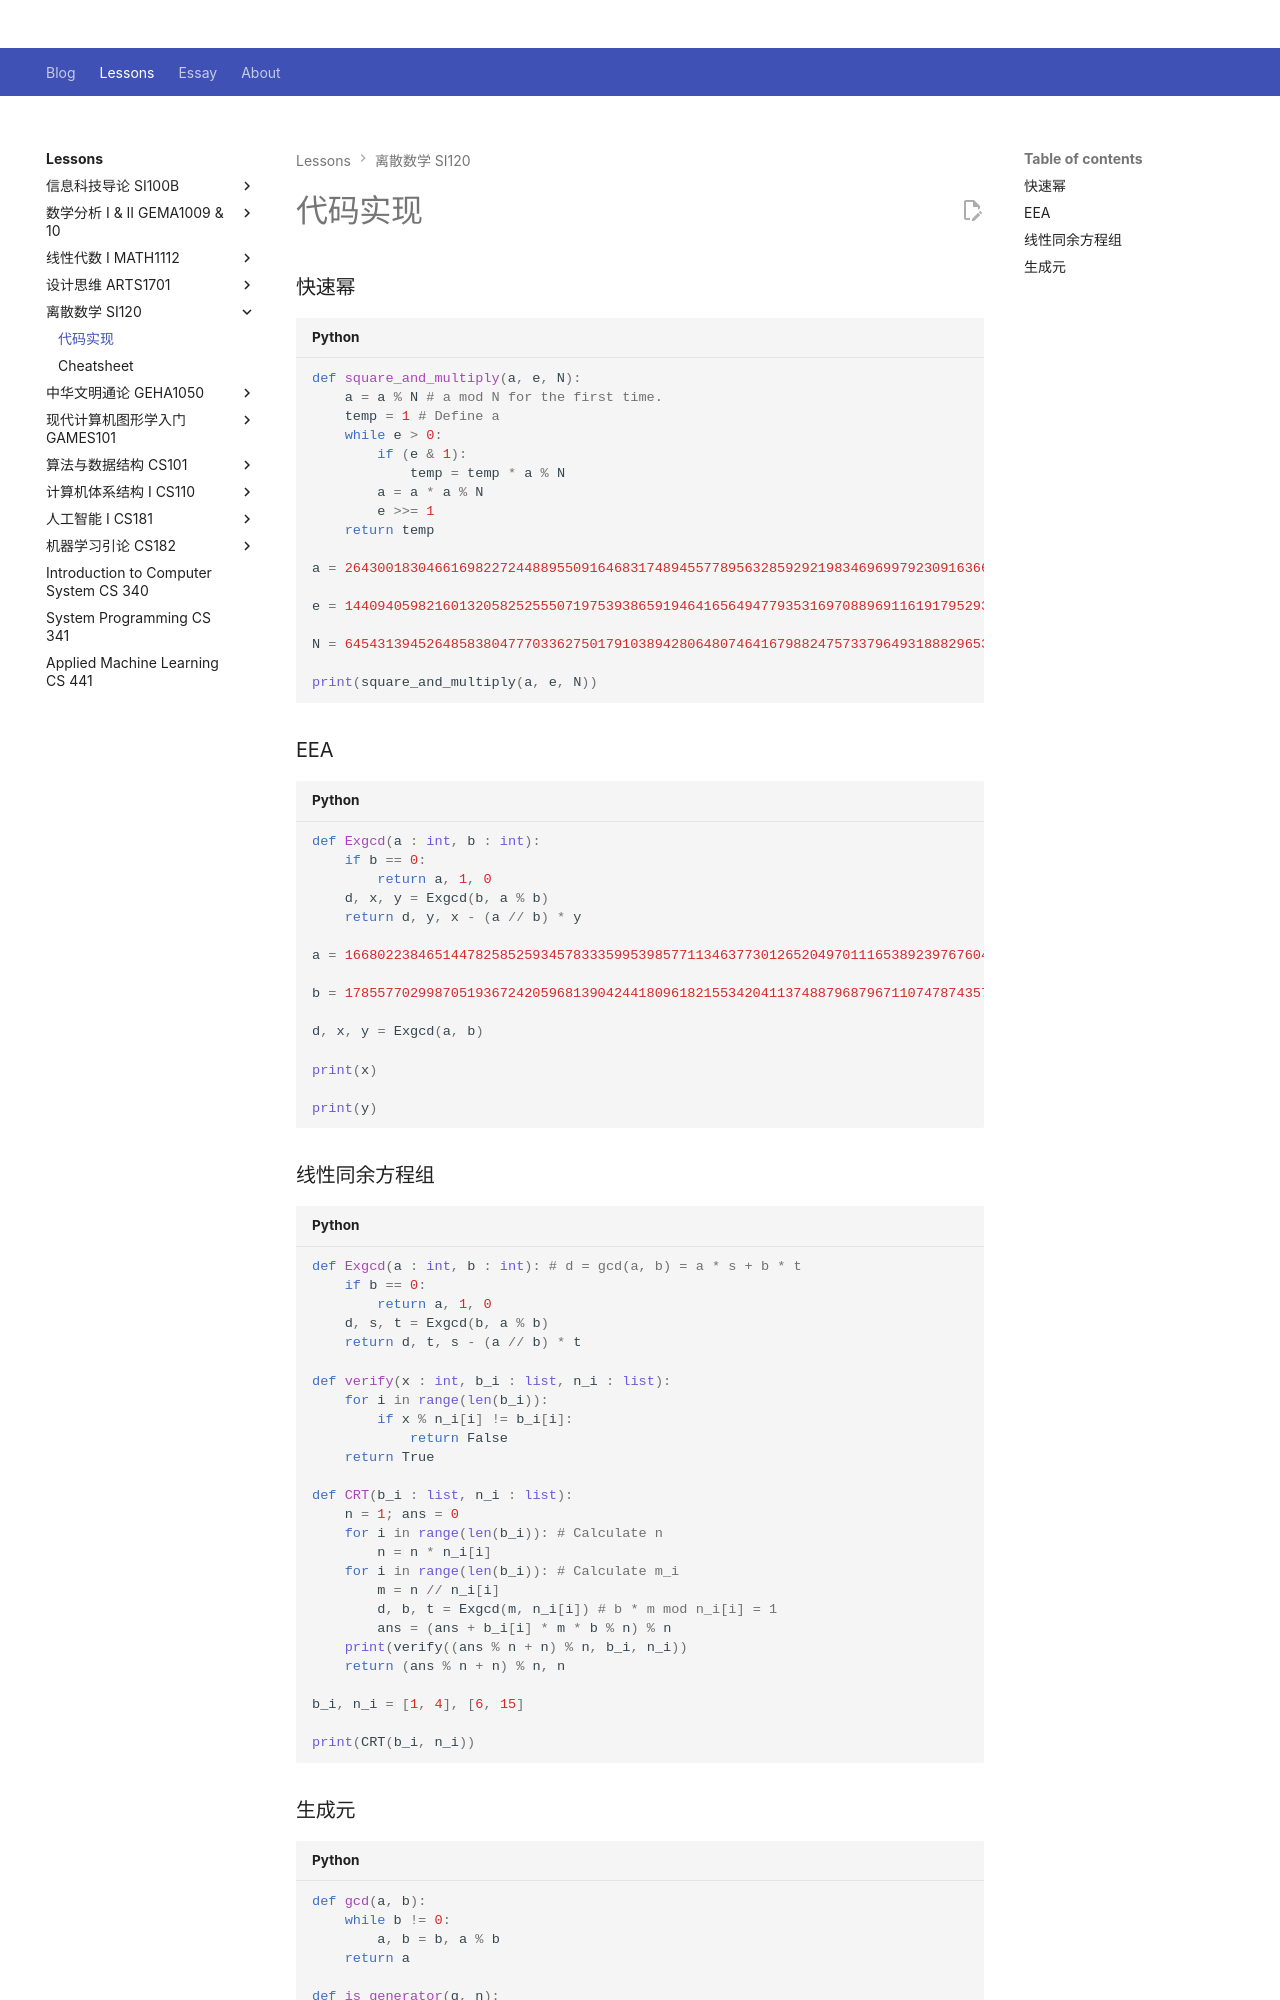

repository: Github-Anderson/Github-Anderson.github.io · page: lessons/SI120/code/index.html · generator: mkdocs

---
comments: true
---

# 代码实现

### 快速幂

``` python
def square_and_multiply(a, e, N):
    a = a % N # a mod N for the first time.
    temp = 1 # Define a 
    while e > 0:
        if (e & 1):
            temp = temp * a % N
        a = a * a % N
        e >>= 1
    return temp

a = 26430018304661698227244889550916468317489455778956328592921983469699792309163665193972706206594036869415691968221117606771494540098970766552365207210568611105852640630040412543297842462434526788081852074542946114404279053789976397875435006094029065093695673255562607050336148424707698012085470002233698228862346738763599120210887024055251199687451392437357330469313875769415203278005429487989371958004062135384988676187092753933346466785135069682592239769739616884935612245424974736666329142491909330198993521032748920319427468193197363789859738402941190883470502934385251934875320122360082927644910373611459923294476

e = 14409405982160132058252555071975393865919464165649477935316970889691161917952938338402420626169849869240199817340818785857661040902521177902522865655959315955027296333658575625679171649648237486715107874038848080146760431808160047758267886816563159460881275453304962088598750789947602763231536498803689415008248542306983990585872732303067442760485939483530499206750926623632218337793608305495353477797937055213103722548287089239675029998455237837122665431788486963392282333218897305536581935858534831705616909506614608137265328584496490209976683510539438184418619421230489065033982087166936851293061923363455338233631

N = 64543139452648583804777033627501791038942806480746416798824757337964931888296539408775325373896296201833019433336591701850604192958009038518829207716785069084776737389127085606861435151087914978789508354621086437098048489783165288663090667930959738070532371062440986402482696167926970371372070378265809277766155735077364001364843786628965534680520817227913435893489039438222319565950285009689464886596531381136997433211960842826747978689934063604682788246549928760755145469051762866022916315234333425333466441336354964665001026523519003032764174124744508998760069425321286184310908109489080474275209430911312055696378

print(square_and_multiply(a, e, N))
```

### EEA

``` python
def Exgcd(a : int, b : int):
    if b == 0:
        return a, 1, 0
    d, x, y = Exgcd(b, a % b)
    return d, y, x - (a // b) * y

a = 16680223846514478258525934578333599539857711346377301265204970111653892397676043794016150507259410995658188057040712085903607220122413595420007489488405731334280061988395608779010713411287131295428179813333359977034173092335579409810742439731878889187445253126904842513990354679981309972227336575079548411574454057133261948502170654953266704862335547650976687291747849350782598464591428327947848142796066981940848596121777048411057049426221708373813396661449882414643261467806037889440842533384968180620271785010057924587366185944297155319798570577070773474129972107871623872384643401132513116574551025071336188925411

b = 17855770299870519367242059681390424418096182155342041137488796879671107478743572864002383145021454681629377265833889126584206834902794697518171431222912791170447567040871094490052067407306798661337490592199170717969818501521767458577818192499457245780503918087449739410569911194050665897532807959319750868264903299819242751930003066441776015464336357481344549028678389909625259705769654505066857444104947192647667108605714724299029223354866042954807541588937325411249097096068333555976598698947608331063572282201472029299051787515328011628625087966449702534156436266476618723897816432054896528012909122280046552133534

d, x, y = Exgcd(a, b)

print(x)

print(y)
```
